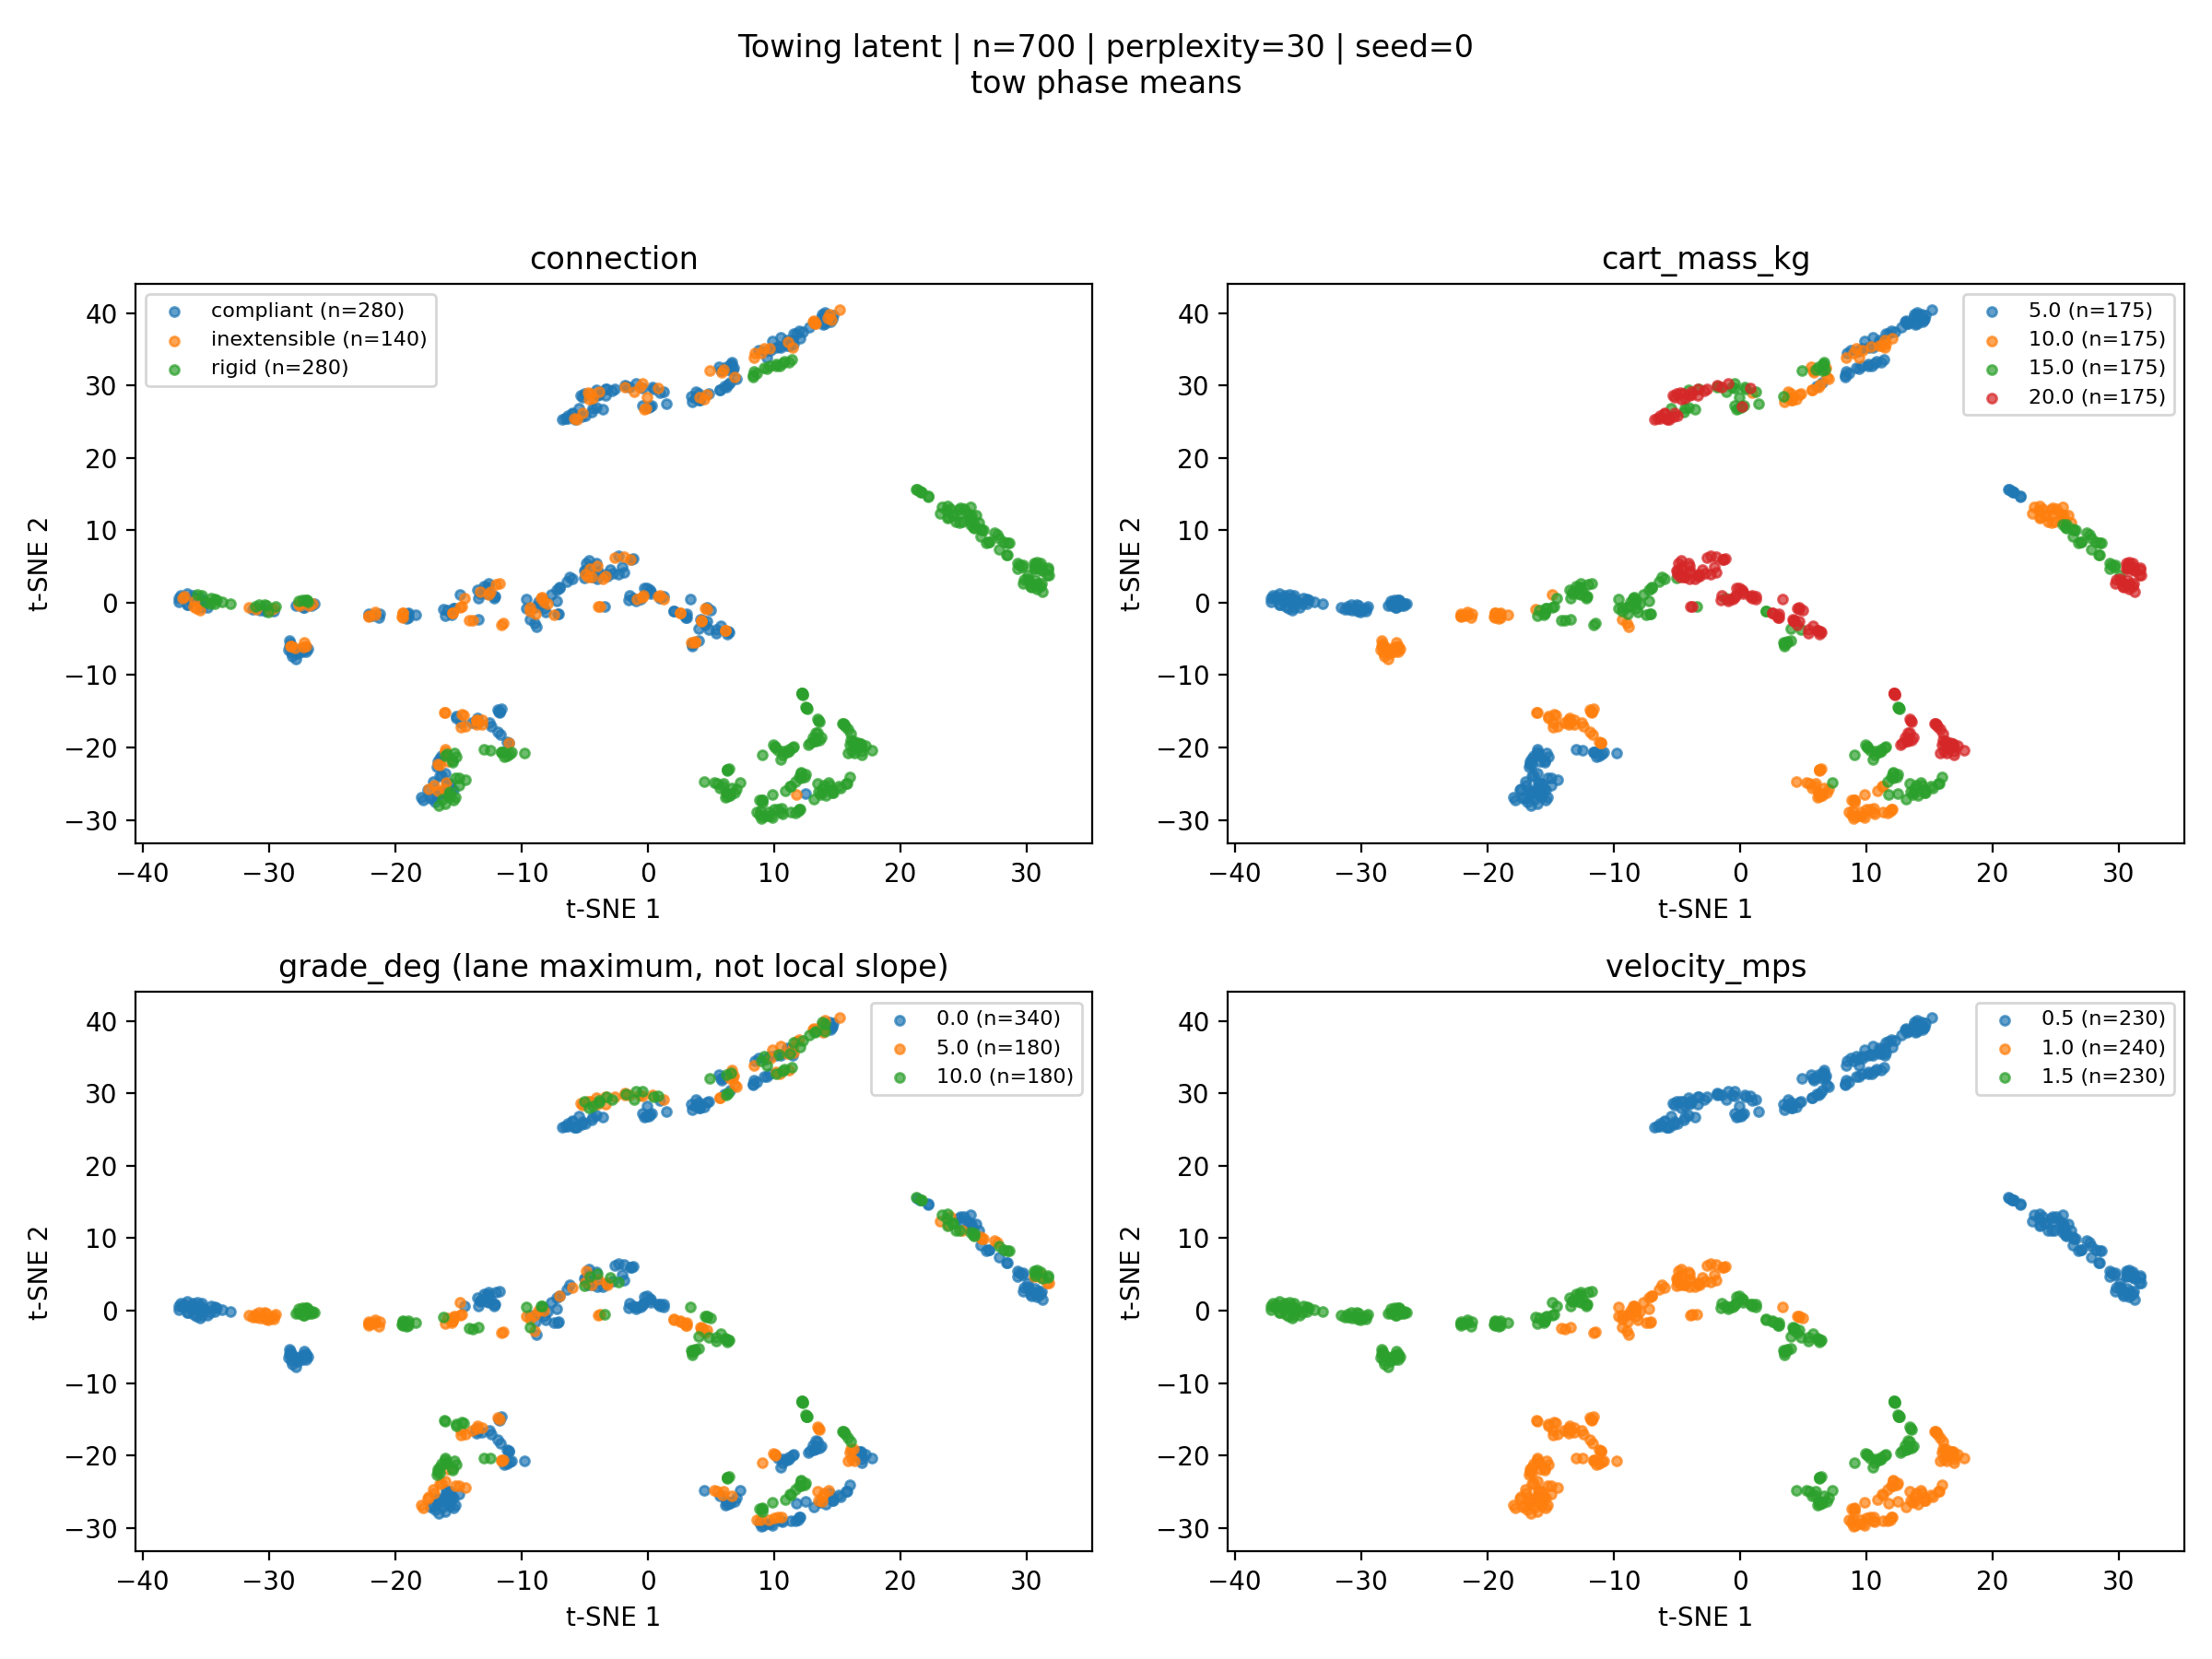

Data behind this chart, as committed beside it:
source_index, tsne_1, tsne_2, connection, cart_mass_kg, grade_deg, velocity_mps, local_slope_deg, segment
1, 0.9643, 28.97, compliant, 10.0, 0.0, 0.5, , 
2, -4.432, 26.34, compliant, 15.0, 0.0, 0.5, , 
3, -6.367, 25.42, compliant, 20.0, 0.0, 0.5, , 
4, -15.52, -25.7, compliant, 5.0, 0.0, 1.0, , 
5, -11.02, -19.33, compliant, 10.0, 0.0, 1.0, , 
6, 12.45, -26.36, compliant, 15.0, 0.0, 1.0, , 
7, -1.168, 6.09, compliant, 20.0, 0.0, 1.0, , 
9, 7.004, -25.78, rigid, 10.0, 0.0, 1.5, , 
10, 11.5, -19.97, rigid, 15.0, 0.0, 1.5, , 
11, 13.76, -18.66, rigid, 20.0, 0.0, 1.5, , 
12, 22.22, 14.65, rigid, 5.0, 0.0, 0.5, , 
13, 26.19, 11.07, rigid, 10.0, 0.0, 0.5, , 
14, 30.11, 3.85, rigid, 15.0, 0.0, 0.5, , 
15, 31.27, 1.567, rigid, 20.0, 0.0, 0.5, , 
17, -10.98, -19.42, inextensible, 10.0, 0.0, 1.0, , 
18, 11.73, -26.54, inextensible, 15.0, 0.0, 1.0, , 
19, -1.399, 5.989, inextensible, 20.0, 0.0, 1.0, , 
20, -30.27, -1.199, compliant, 5.0, 5.0, 1.5, , 
21, -21.2, -1.567, compliant, 10.0, 5.0, 1.5, , 
22, -16.04, -1.775, compliant, 15.0, 5.0, 1.5, , 
23, 4.505, -3.049, compliant, 20.0, 5.0, 1.5, , 
25, 24.92, 11.12, rigid, 10.0, 5.0, 0.5, , 
26, 27.47, 9.68, rigid, 15.0, 5.0, 0.5, , 
27, 31.74, 3.844, rigid, 20.0, 5.0, 0.5, , 
28, -15.83, -21.9, inextensible, 5.0, 5.0, 1.0, , 
29, -14.77, -17.22, inextensible, 10.0, 5.0, 1.0, , 
30, -3.402, -0.5572, compliant, 15.0, 10.0, 1.0, , 
31, 5.008, -1.074, compliant, 20.0, 10.0, 1.0, , 
33, -19.14, -2.155, compliant, 10.0, 10.0, 1.5, , 
34, 12.52, -14.37, rigid, 15.0, 10.0, 1.5, , 
35, 12.21, -12.49, rigid, 20.0, 10.0, 1.5, , 
36, 21.63, 15.28, rigid, 5.0, 10.0, 0.5, , 
37, 24.42, 11.14, rigid, 10.0, 10.0, 0.5, , 
38, -1.068, 29.12, inextensible, 15.0, 10.0, 0.5, , 
39, -4.627, 28.06, inextensible, 20.0, 10.0, 0.5, , 
41, -5.454, 26.83, compliant, 15.0, 0.0, 0.5, , 
42, -6.805, 25.28, compliant, 20.0, 0.0, 0.5, , 
43, -15.4, -25.89, compliant, 5.0, 0.0, 1.0, , 
44, -11.19, -19.24, compliant, 10.0, 0.0, 1.0, , 
45, -7.066, -1.585, compliant, 15.0, 0.0, 1.0, , 
46, -2.297, 6.444, compliant, 20.0, 0.0, 1.0, , 
47, -35.35, -0.5962, compliant, 5.0, 0.0, 1.5, , 
49, 10.32, -20.4, rigid, 15.0, 0.0, 1.5, , 
50, 13.13, -19.17, rigid, 20.0, 0.0, 1.5, , 
51, 22.16, 14.73, rigid, 5.0, 0.0, 0.5, , 
52, 25.48, 11.35, rigid, 10.0, 0.0, 0.5, , 
53, 29.61, 4.93, rigid, 15.0, 0.0, 0.5, , 
54, 30.82, 1.905, rigid, 20.0, 0.0, 0.5, , 
55, -9.781, -20.79, rigid, 5.0, 0.0, 1.0, , 
57, -7.436, -1.622, inextensible, 15.0, 0.0, 1.0, , 
58, -2.608, 6.25, inextensible, 20.0, 0.0, 1.0, , 
59, -35.49, -0.9867, inextensible, 5.0, 0.0, 1.5, , 
60, -21.33, -2.096, compliant, 10.0, 5.0, 1.5, , 
61, -15.55, -1.649, compliant, 15.0, 5.0, 1.5, , 
62, 4.191, -2.344, compliant, 20.0, 5.0, 1.5, , 
63, 10.54, 36.59, compliant, 5.0, 5.0, 0.5, , 
65, 27.64, 9.45, rigid, 15.0, 5.0, 0.5, , 
66, 31.63, 3.847, rigid, 20.0, 5.0, 0.5, , 
67, -11.58, -20.7, rigid, 5.0, 5.0, 1.0, , 
68, -14.44, -17.02, inextensible, 10.0, 5.0, 1.0, , 
... 640 more rows
